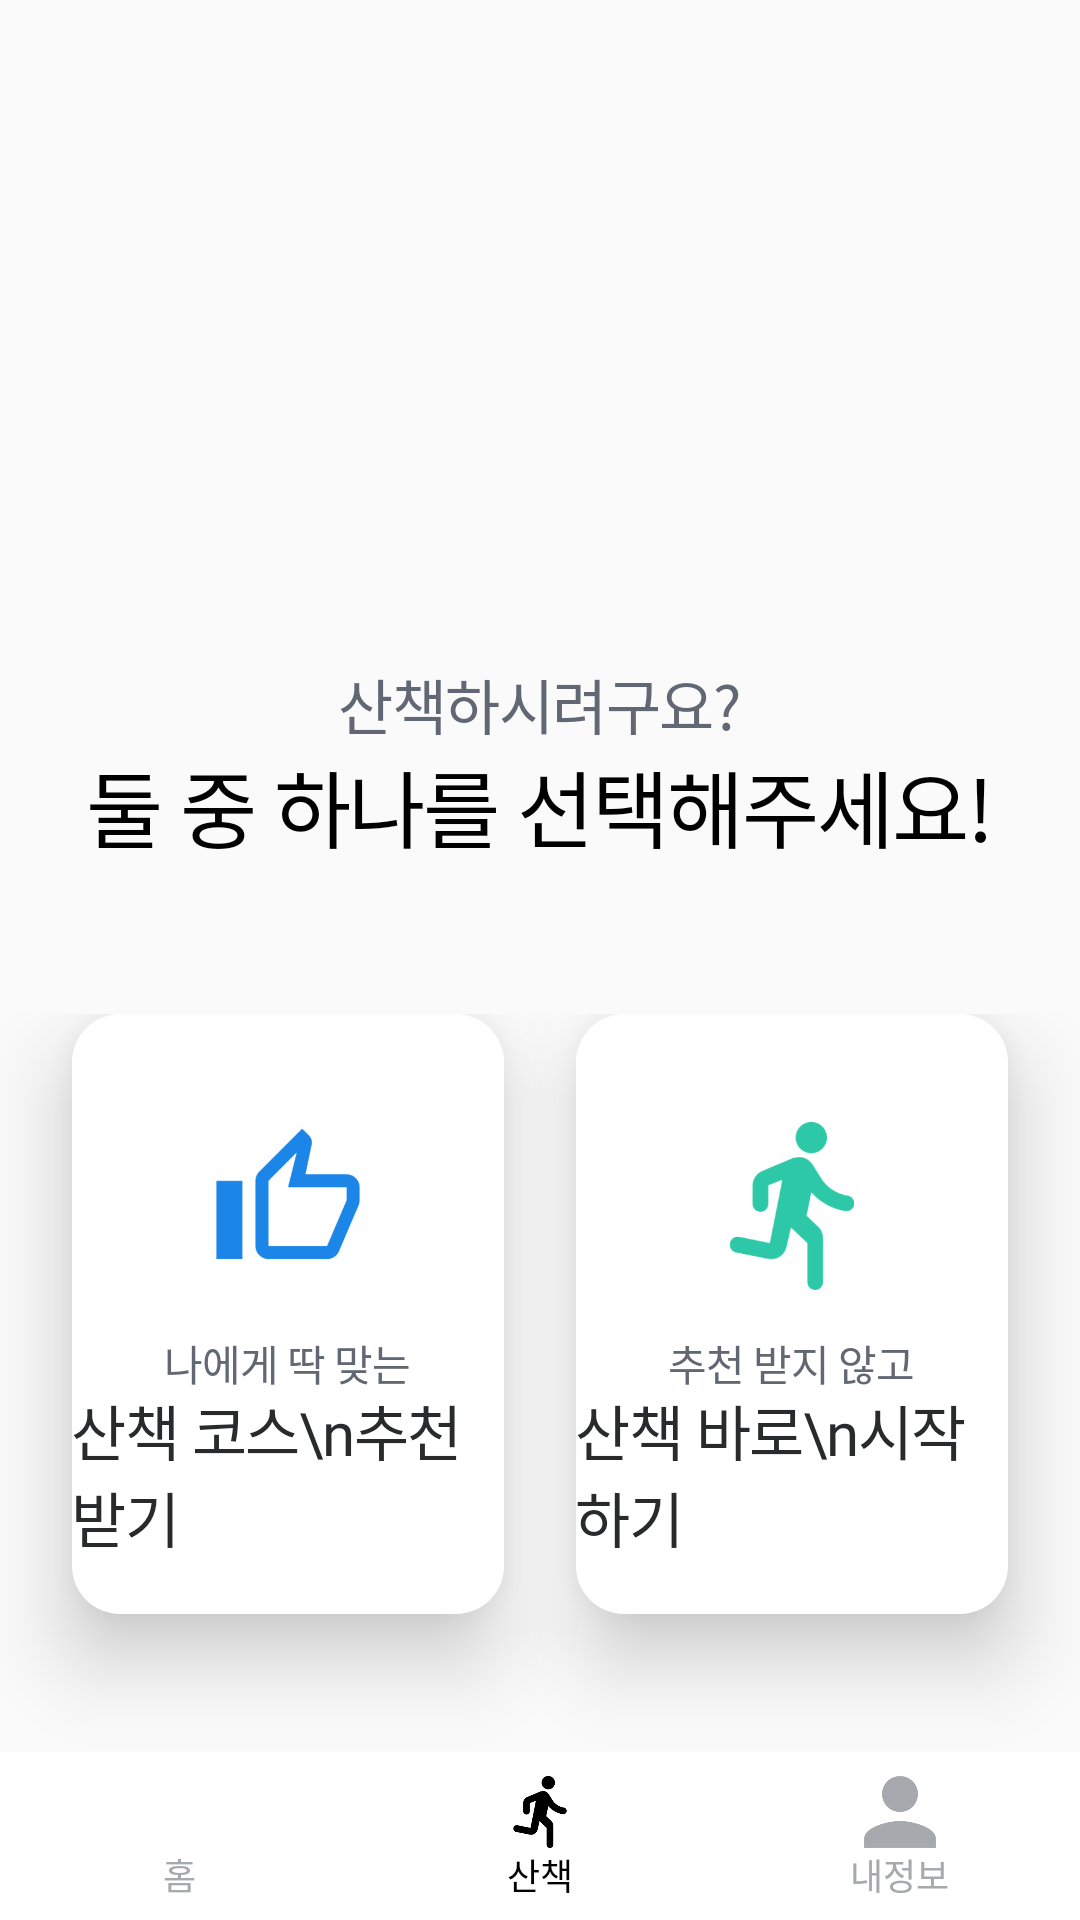

Here is an Android app screen rendered from its layout file. Give the layout XML and the strings, colors and styles it references.
<!-- AndroidManifest.xml: application theme Theme.WalkWithMe -->
<!-- res/layout/activity_walk_selector.xml -->
<?xml version="1.0" encoding="utf-8"?>
<LinearLayout xmlns:android="http://schemas.android.com/apk/res/android"
    android:layout_width="match_parent"
    android:layout_height="match_parent"
    xmlns:app="http://schemas.android.com/apk/res-auto"
    android:orientation="vertical">

    <TextView
        android:layout_width="wrap_content"
        android:layout_height="28dp"
        android:text="산책하시려구요?"
        android:textSize="20dp"
        android:textColor="#626873"
        android:fontFamily="@font/pretendard_medium"
        android:letterSpacing="-0.025"
        android:layout_gravity="center"
        android:gravity="center"
        android:layout_marginTop="220dp"
        />

    <TextView
        android:layout_width="wrap_content"
        android:layout_height="36dp"
        android:text="둘 중 하나를 선택해주세요!"
        android:textSize="28dp"
        android:textColor="#000000"
        android:fontFamily="@font/pretendard_semibold"
        android:letterSpacing="-0.025"
        android:layout_gravity="center"
        />

    <LinearLayout
        android:layout_width="match_parent"
        android:layout_height="match_parent"
        android:paddingTop="54dp"
        android:orientation="horizontal"
        android:layout_weight="1">

        <FrameLayout
            android:id="@+id/btn_rcnd"
            android:layout_width="144dp"
            android:layout_height="200dp"
            android:layout_marginLeft="24dp"
            android:background="@drawable/home_steps_box"
            android:elevation="16dp">

            <ImageView
                android:layout_width="48dp"
                android:layout_height="48dp"
                android:layout_gravity="center_horizontal"
                android:layout_marginTop="36dp"
                android:src="@drawable/thumb_up"
                app:tint="@color/theme2" />

            <TextView
                android:layout_width="wrap_content"
                android:layout_height="18dp"
                android:layout_gravity="center_horizontal"
                android:layout_marginTop="106dp"
                android:fontFamily="@font/pretendard_medium"
                android:letterSpacing="-0.025"
                android:text="나에게 딱 맞는"
                android:textColor="#626873"
                android:textSize="14dp" />

            <TextView
                android:layout_width="wrap_content"
                android:layout_height="56dp"
                android:layout_gravity="center_horizontal"
                android:layout_marginTop="124dp"
                android:fontFamily="@font/pretendard_semibold"
                android:letterSpacing="-0.025"
                android:text="산책 코스\n추천 받기"
                android:textColor="@color/basic1"
                android:textSize="20dp" />
        </FrameLayout>

        <View
            android:layout_width="0dp"
            android:layout_height="0dp"
            android:layout_weight="1"/>

        <FrameLayout
            android:id="@+id/btn_rdnd2"
            android:layout_width="144dp"
            android:layout_height="200dp"
            android:layout_gravity="right"
            android:layout_marginRight="24dp"
            android:background="@drawable/home_steps_box"
            android:elevation="16dp">

            <ImageView
                android:layout_width="56dp"
                android:layout_height="56dp"
                android:layout_gravity="center_horizontal"
                android:layout_marginTop="36dp"
                android:src="@drawable/directions_run"
                app:tint="@color/theme1" />

            <TextView
                android:id="@+id/btn_justStart"
                android:layout_width="wrap_content"
                android:layout_height="18dp"
                android:layout_gravity="center_horizontal"
                android:layout_marginTop="106dp"
                android:fontFamily="@font/pretendard_medium"
                android:letterSpacing="-0.025"
                android:text="추천 받지 않고"
                android:textColor="#626873"
                android:textSize="14dp" />

            <TextView
                android:layout_width="wrap_content"
                android:layout_height="56dp"
                android:layout_gravity="center_horizontal"
                android:layout_marginTop="124dp"
                android:fontFamily="@font/pretendard_semibold"
                android:letterSpacing="-0.025"
                android:text="산책 바로\n시작 하기"
                android:textColor="@color/basic1"
                android:textSize="20dp" />
        </FrameLayout>

    </LinearLayout>

        
        <LinearLayout
            android:id="@+id/main_frame"
            android:layout_width="match_parent"
            android:layout_height="56dp"
            android:orientation="horizontal"
            android:background="@color/white">

            <LinearLayout
                android:id="@+id/menu_layout1"
                android:layout_width="match_parent"
                android:layout_height="match_parent"
                android:layout_weight="1"
                android:orientation="vertical">

                <ImageView
                    android:layout_width="24dp"
                    android:layout_height="24dp"
                    android:src="@drawable/home"
                    android:layout_gravity="center"
                    app:tint="@color/basic3"
                    android:layout_marginTop="8dp"/>

                <TextView
                    android:layout_width="wrap_content"
                    android:layout_height="16dp"
                    android:text="홈"
                    android:textColor="@color/basic3"
                    android:textSize="12dp"
                    android:fontFamily="@font/pretendard_medium"
                    android:layout_gravity="center"/>

            </LinearLayout>


            <LinearLayout
                android:id="@+id/menu_layout2"
                android:layout_width="match_parent"
                android:layout_height="match_parent"
                android:layout_weight="1"
                android:orientation="vertical">

                <ImageView
                    android:layout_width="24dp"
                    android:layout_height="24dp"
                    android:src="@drawable/directions_run"
                    android:layout_gravity="center"
                    android:layout_marginTop="8dp"/>

                <TextView
                    android:layout_width="wrap_content"
                    android:layout_height="16dp"
                    android:text="산책"
                    android:textColor="@color/bold"
                    android:textSize="12dp"
                    android:fontFamily="@font/pretendard_medium"
                    android:layout_gravity="center"/>

            </LinearLayout>

            <LinearLayout
                android:id="@+id/menu_layout3"
                android:layout_width="match_parent"
                android:layout_height="match_parent"
                android:layout_weight="1"
                android:orientation="vertical">

                <ImageView
                    android:layout_width="24dp"
                    android:layout_height="24dp"
                    android:src="@drawable/person"
                    android:layout_gravity="center"
                    app:tint="@color/basic3"
                    android:layout_marginTop="8dp"/>

                <TextView
                    android:layout_width="wrap_content"
                    android:layout_height="16dp"
                    android:text="내정보"
                    android:textColor="@color/basic3"
                    android:textSize="12dp"
                    android:fontFamily="@font/pretendard_medium"
                    android:layout_gravity="center"/>

            </LinearLayout>


        </LinearLayout>


</LinearLayout>
<!-- resources referenced by this layout -->
<resources>
  <color name="basic1">#292A2B</color>
  <color name="basic3">#A6A9AD</color>
  <color name="bold">#000000</color>
  <color name="theme1">#2CC8A7</color>
  <color name="theme2">#1C85E8</color>
  <color name="white">#FFFFFFFF</color>
  <!-- drawable directions_run: png bitmap (drawable-v24, 4747 bytes) -->
  <!-- drawable home_steps_box (drawable-v24) -->
  <?xml version="1.0" encoding="utf-8"?>
  <shape xmlns:android="http://schemas.android.com/apk/res/android"
      android:shape="rectangle">
      <solid android:color="#ffffff"/>
      <corners android:topRightRadius="16dp"
          android:topLeftRadius="16dp"
          android:bottomRightRadius="16dp"
          android:bottomLeftRadius="16dp"/>
  
  
  
  </shape>
  <!-- drawable person: png bitmap (drawable-v24, 4242 bytes) -->
  <!-- drawable thumb_up: png bitmap (drawable-v24, 3972 bytes) -->
  <style name="Theme.WalkWithMe" parent="Theme.AppCompat.DayNight.DarkActionBar">
          
          <item name="colorPrimary">@color/purple_500</item>
          <item name="colorPrimaryVariant">@color/purple_700</item>
          <item name="colorOnPrimary">@color/white</item>
          
          <item name="colorSecondary">@color/teal_200</item>
          <item name="colorSecondaryVariant">@color/teal_700</item>
          <item name="colorOnSecondary">@color/black</item>
          
          <item name="android:statusBarColor" tools:targetApi="l">?attr/colorPrimaryVariant</item>
          
      </style>
  <color name="purple_500">#1C85E8</color>
  <color name="purple_700">#FF3700B3</color>
  <color name="teal_200">#FF03DAC5</color>
  <color name="teal_700">#FF018786</color>
  <color name="black">#FF000000</color>
</resources>
